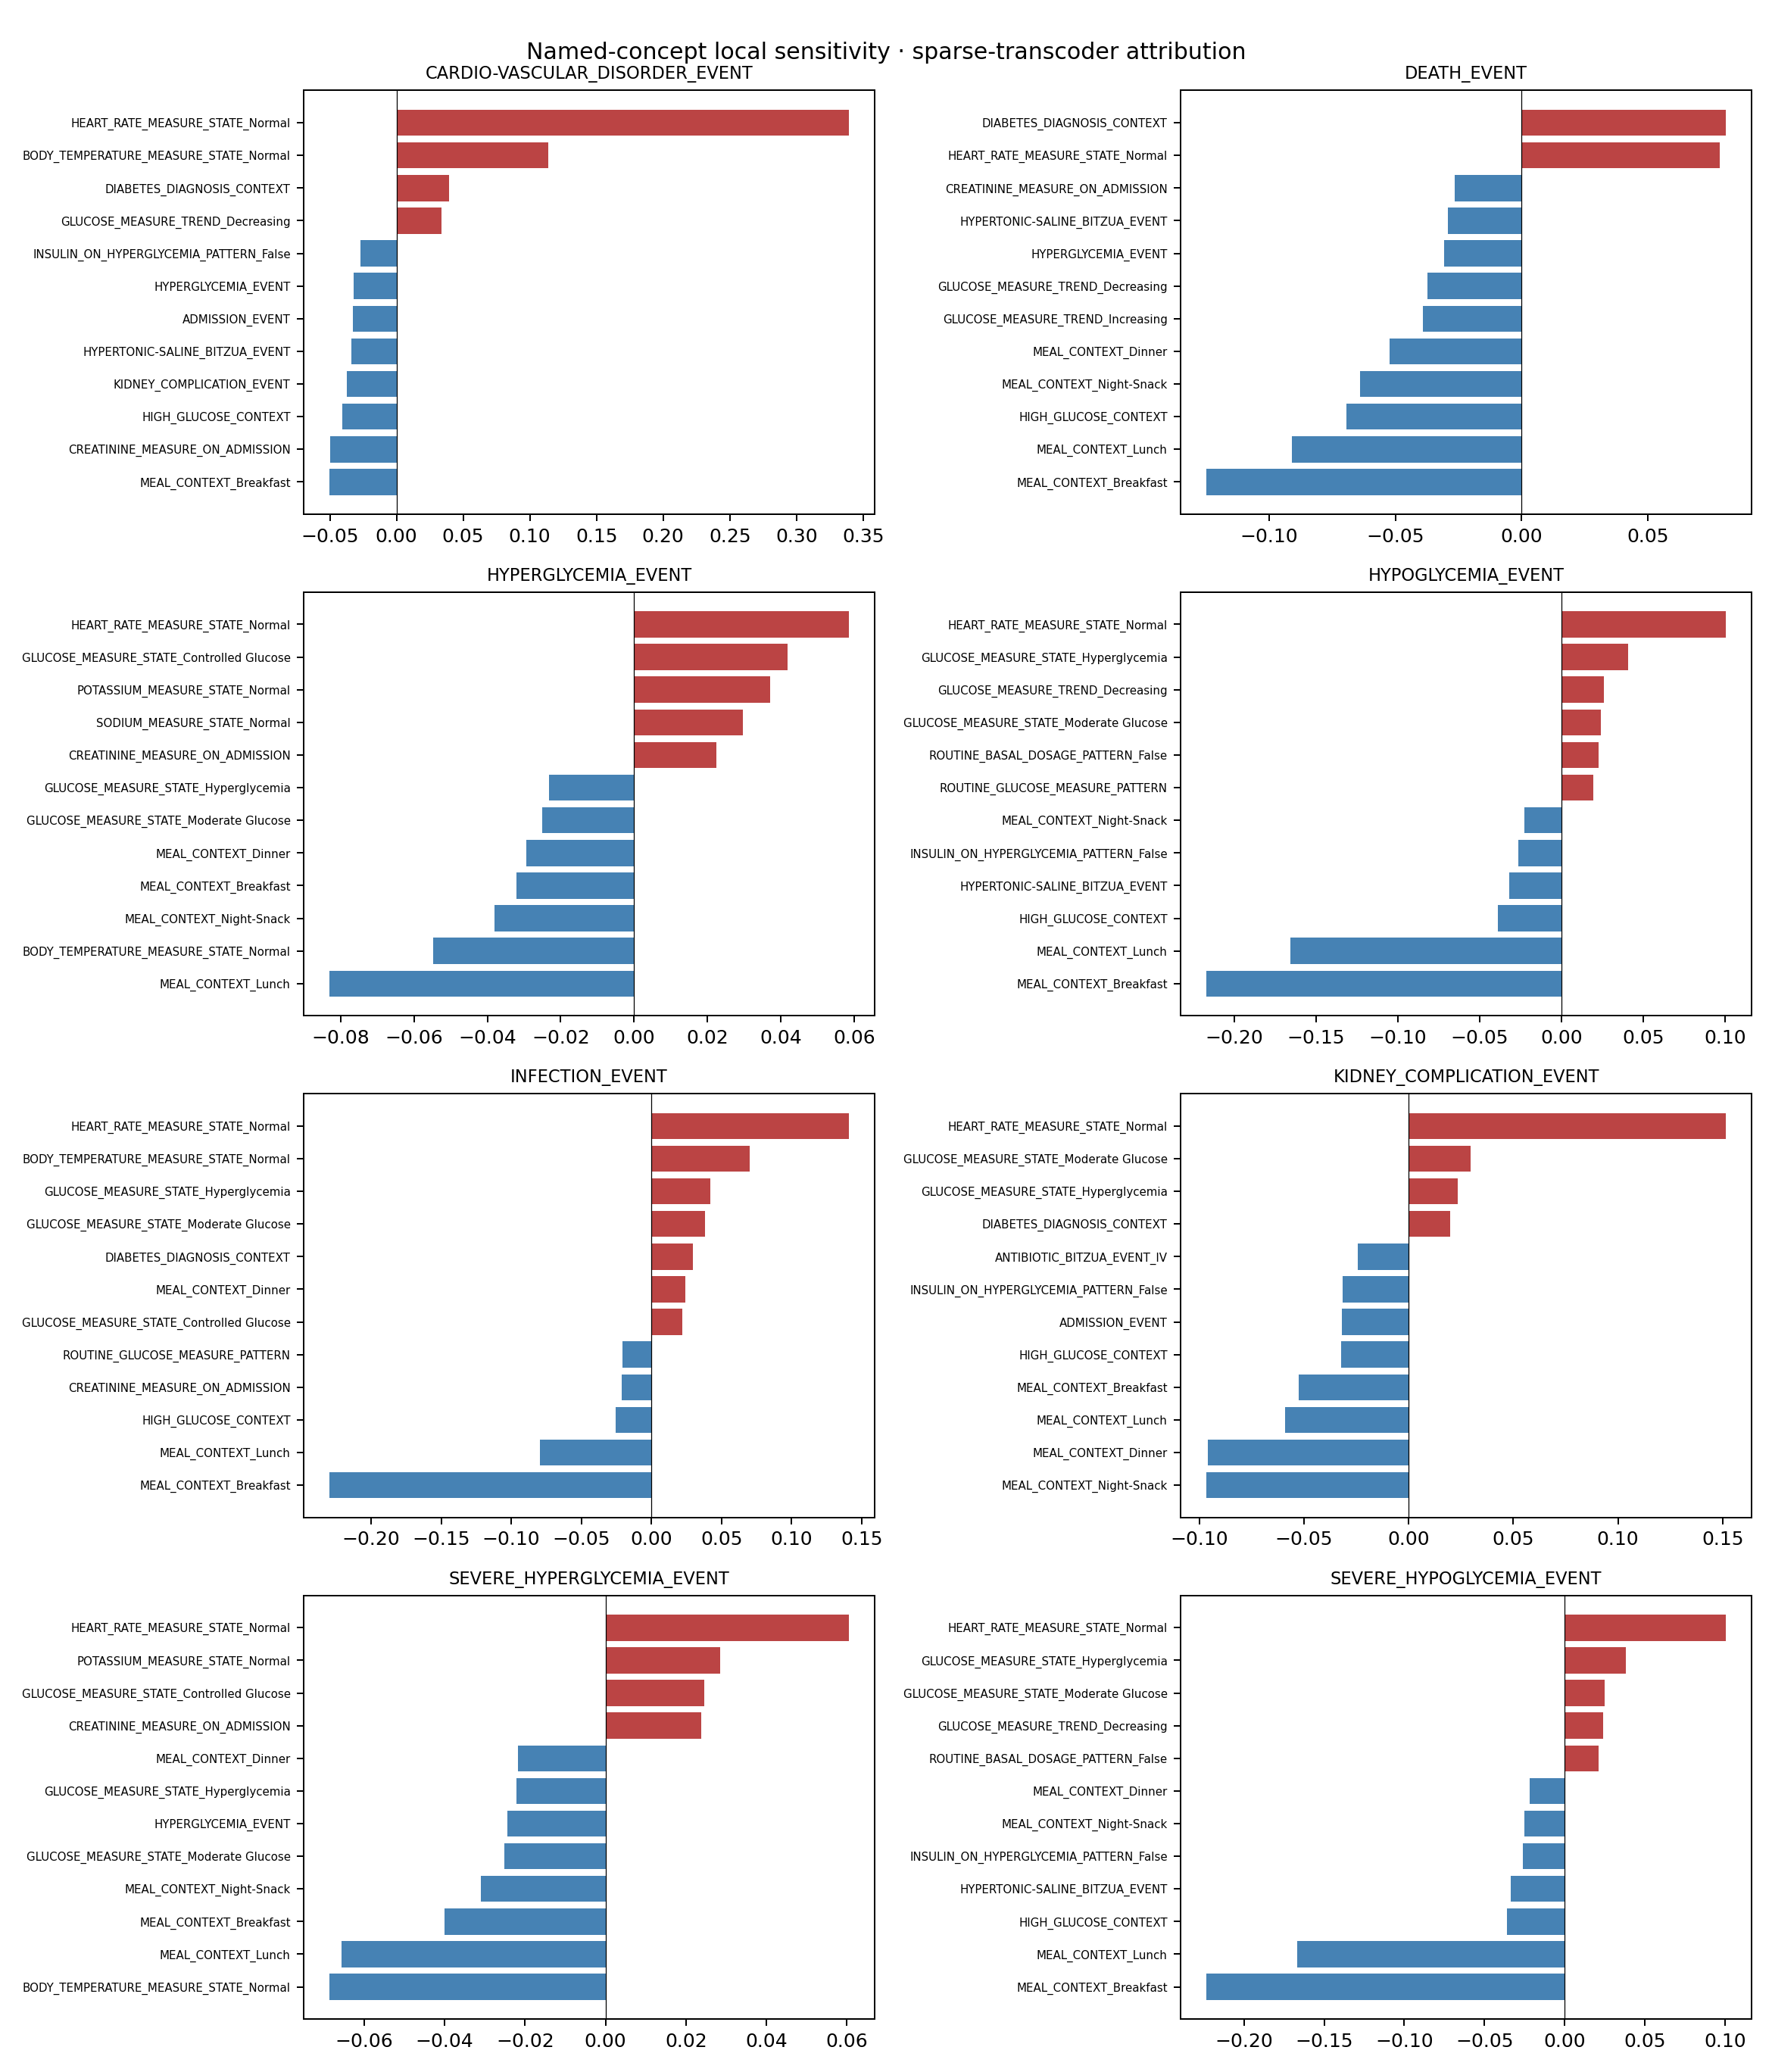

The data file committed next to this chart (first rows):
outcome, named_concept, mean_contribution, lo, hi, n_people, exploratory_selected_ci
CARDIO-VASCULAR_DISORDER_EVENT, ADMISSION_EVENT, -0.0326, -0.04484, -0.02023, 300, True
CARDIO-VASCULAR_DISORDER_EVENT, AKI_EVENT_Stage 1, -0.0008208, , , 300, False
CARDIO-VASCULAR_DISORDER_EVENT, AKI_EVENT_Stage 2, -0.0001439, , , 300, False
CARDIO-VASCULAR_DISORDER_EVENT, AKI_EVENT_Stage 3, -0.001222, , , 300, False
CARDIO-VASCULAR_DISORDER_EVENT, ALANINE-AMINOTRANSFERASE_MEASURE_STATE_E…, -0.0002914, , , 300, False
CARDIO-VASCULAR_DISORDER_EVENT, ALANINE-AMINOTRANSFERASE_MEASURE_STATE_H…, 0.0008329, , , 300, False
CARDIO-VASCULAR_DISORDER_EVENT, ALANINE-AMINOTRANSFERASE_MEASURE_STATE_L…, -0.001123, , , 300, False
CARDIO-VASCULAR_DISORDER_EVENT, ALANINE-AMINOTRANSFERASE_MEASURE_STATE_N…, 0.0007405, , , 300, False
CARDIO-VASCULAR_DISORDER_EVENT, ALANINE-AMINOTRANSFERASE_MEASURE_TREND_D…, -0.0003081, , , 300, False
CARDIO-VASCULAR_DISORDER_EVENT, ALANINE-AMINOTRANSFERASE_MEASURE_TREND_I…, 0.0002276, , , 300, False
CARDIO-VASCULAR_DISORDER_EVENT, ALBUMIN_MEASURE_STATE_Mild hypoalbuminem…, -0.002644, , , 300, False
CARDIO-VASCULAR_DISORDER_EVENT, ALBUMIN_MEASURE_STATE_Moderate Hypoalbum…, -0.001205, , , 300, False
CARDIO-VASCULAR_DISORDER_EVENT, ALBUMIN_MEASURE_STATE_Normal, -0.00421, , , 300, False
CARDIO-VASCULAR_DISORDER_EVENT, ALBUMIN_MEASURE_STATE_Severe Hypoalbumin…, -0.0001148, , , 300, False
CARDIO-VASCULAR_DISORDER_EVENT, ALBUMIN_MEASURE_TREND_Decreasing, -0.0001325, , , 300, False
CARDIO-VASCULAR_DISORDER_EVENT, ALBUMIN_MEASURE_TREND_Increasing, -0.001432, , , 300, False
CARDIO-VASCULAR_DISORDER_EVENT, ANTIBIOTIC_BITZUA_EVENT_IV, -0.02025, -0.02536, -0.01538, 300, True
CARDIO-VASCULAR_DISORDER_EVENT, ANTIBIOTIC_BITZUA_EVENT_PO, -0.000757, , , 300, False
CARDIO-VASCULAR_DISORDER_EVENT, ANTIDIABETIC_BITZUA_EVENT, -0.0005027, , , 300, False
CARDIO-VASCULAR_DISORDER_EVENT, ANTIDIABETIC_HOME_BITZUA_CONTEXT, 0.002384, , , 300, False
CARDIO-VASCULAR_DISORDER_EVENT, ASPARATE-AMINOTRANSFERASE_MEASURE_STATE_…, 0.0004783, , , 300, False
CARDIO-VASCULAR_DISORDER_EVENT, ASPARATE-AMINOTRANSFERASE_MEASURE_STATE_…, -0.0001741, , , 300, False
CARDIO-VASCULAR_DISORDER_EVENT, ASPARATE-AMINOTRANSFERASE_MEASURE_STATE_…, 0.002683, , , 300, False
CARDIO-VASCULAR_DISORDER_EVENT, ASPARATE-AMINOTRANSFERASE_MEASURE_STATE_…, 5.339424436291059e-05, , , 300, False
CARDIO-VASCULAR_DISORDER_EVENT, ASPARATE-AMINOTRANSFERASE_MEASURE_TREND_…, 0.001219, , , 300, False
CARDIO-VASCULAR_DISORDER_EVENT, ASPARATE-AMINOTRANSFERASE_MEASURE_TREND_…, 5.47589675989002e-06, , , 300, False
CARDIO-VASCULAR_DISORDER_EVENT, BASAL_BITZUA_STATE_SubCutaneous High, -2.9231869557406757e-05, , , 300, False
CARDIO-VASCULAR_DISORDER_EVENT, BASAL_BITZUA_STATE_SubCutaneous Low, 0.0001718, , , 300, False
CARDIO-VASCULAR_DISORDER_EVENT, BASAL_BITZUA_STATE_SubCutaneous Medium, 0.0001208, , , 300, False
CARDIO-VASCULAR_DISORDER_EVENT, BASAL_HOME_BITZUA_CONTEXT, 0.003329, , , 300, False
CARDIO-VASCULAR_DISORDER_EVENT, BICARBONATE_BITZUA_EVENT, 6.633637861038248e-05, , , 300, False
CARDIO-VASCULAR_DISORDER_EVENT, BICARBONATE_MEASURE_STATE_Alkalosis, -0.004459, , , 300, False
CARDIO-VASCULAR_DISORDER_EVENT, BICARBONATE_MEASURE_STATE_DKA-Relevant A…, -0.002318, , , 300, False
CARDIO-VASCULAR_DISORDER_EVENT, BICARBONATE_MEASURE_STATE_Mild Acidosis, -0.004673, , , 300, False
CARDIO-VASCULAR_DISORDER_EVENT, BICARBONATE_MEASURE_STATE_Moderate Metab…, -0.0005892, , , 300, False
CARDIO-VASCULAR_DISORDER_EVENT, BICARBONATE_MEASURE_STATE_Normal, -0.01248, -0.01601, -0.00936, 300, True
CARDIO-VASCULAR_DISORDER_EVENT, BICARBONATE_MEASURE_STATE_Severe Metabol…, -0.0001422, , , 300, False
CARDIO-VASCULAR_DISORDER_EVENT, BICARBONATE_MEASURE_TREND_Decreasing, -0.00188, , , 300, False
CARDIO-VASCULAR_DISORDER_EVENT, BICARBONATE_MEASURE_TREND_Increasing, -0.00302, , , 300, False
CARDIO-VASCULAR_DISORDER_EVENT, BLOOD_CULTURE_EVENT, 0.002902, , , 300, False
CARDIO-VASCULAR_DISORDER_EVENT, BLOOD_PRESSURE_DIASTOLIC_MEASURE_STATE_E…, -1.3305395647572974e-05, , , 300, False
CARDIO-VASCULAR_DISORDER_EVENT, BLOOD_PRESSURE_DIASTOLIC_MEASURE_STATE_L…, -2.2328277312529585e-05, , , 300, False
CARDIO-VASCULAR_DISORDER_EVENT, BLOOD_PRESSURE_DIASTOLIC_MEASURE_STATE_N…, -0.0001879, , , 300, False
CARDIO-VASCULAR_DISORDER_EVENT, BLOOD_PRESSURE_DIASTOLIC_MEASURE_TREND_D…, 3.178038614957283e-05, , , 300, False
CARDIO-VASCULAR_DISORDER_EVENT, BLOOD_PRESSURE_DIASTOLIC_MEASURE_TREND_I…, 0.0001823, , , 300, False
CARDIO-VASCULAR_DISORDER_EVENT, BLOOD_PRESSURE_SYSTOLIC_MEASURE_STATE_Bo…, -7.482715067453682e-05, , , 300, False
CARDIO-VASCULAR_DISORDER_EVENT, BLOOD_PRESSURE_SYSTOLIC_MEASURE_STATE_El…, 0.0002042, , , 300, False
CARDIO-VASCULAR_DISORDER_EVENT, BLOOD_PRESSURE_SYSTOLIC_MEASURE_STATE_Lo…, -0.0002315, , , 300, False
CARDIO-VASCULAR_DISORDER_EVENT, BLOOD_PRESSURE_SYSTOLIC_MEASURE_STATE_Se…, -3.914145442346732e-06, , , 300, False
CARDIO-VASCULAR_DISORDER_EVENT, BLOOD_PRESSURE_SYSTOLIC_MEASURE_TREND_De…, 8.581411505777699e-07, , , 300, False
CARDIO-VASCULAR_DISORDER_EVENT, BLOOD_PRESSURE_SYSTOLIC_MEASURE_TREND_In…, 0.001019, , , 300, False
CARDIO-VASCULAR_DISORDER_EVENT, BMI_MEASURE_ON_ADMISSION, -0.0009124, , , 300, False
CARDIO-VASCULAR_DISORDER_EVENT, BMI_MEASURE_ON_ADMISSION_False, -0.005331, , , 300, False
CARDIO-VASCULAR_DISORDER_EVENT, BMI_MEASURE_ON_ADMISSION_Partial, -6.959613723059495e-06, , , 300, False
CARDIO-VASCULAR_DISORDER_EVENT, BODY_TEMPERATURE_MEASURE_STATE_High Feve…, -0.0005576, , , 300, False
CARDIO-VASCULAR_DISORDER_EVENT, BODY_TEMPERATURE_MEASURE_STATE_Low Fever, 0.006686, , , 300, False
CARDIO-VASCULAR_DISORDER_EVENT, BODY_TEMPERATURE_MEASURE_STATE_Mild Feve…, 0.0008845, , , 300, False
CARDIO-VASCULAR_DISORDER_EVENT, BODY_TEMPERATURE_MEASURE_STATE_Mild Hypo…, 0.002557, , , 300, False
CARDIO-VASCULAR_DISORDER_EVENT, BODY_TEMPERATURE_MEASURE_STATE_Normal, 0.1141, 0.09392, 0.1358, 300, True
CARDIO-VASCULAR_DISORDER_EVENT, BODY_TEMPERATURE_MEASURE_STATE_Severe Hy…, 0.0001873, , , 300, False
... 1,972 more rows
